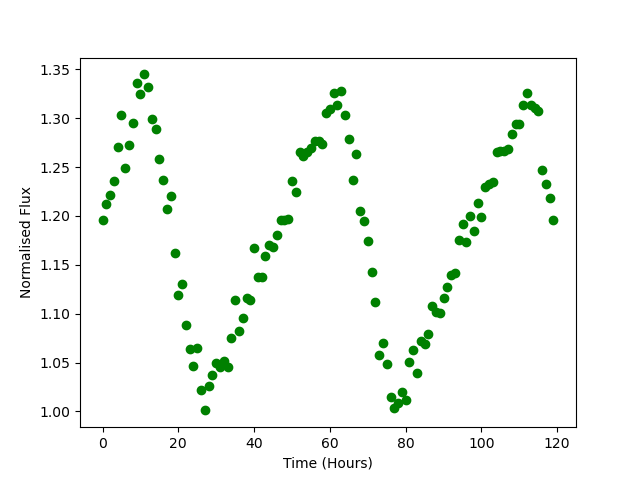

Data behind this chart, as committed beside it:
Time, Flux
0.0, 1.196
1.0, 1.212
2.0, 1.221
3.0, 1.236
4.0, 1.271
5.0, 1.303
6.0, 1.249
7.0, 1.273
8.0, 1.296
9.0, 1.336
10.0, 1.325
11.0, 1.345
12.0, 1.332
13.0, 1.3
14.0, 1.289
15.0, 1.259
16.0, 1.237
17.0, 1.207
18.0, 1.22
19.0, 1.162
20.0, 1.119
21.0, 1.13
22.0, 1.088
23.0, 1.064
24.0, 1.047
25.0, 1.065
26.0, 1.022
27.0, 1.001
28.0, 1.026
29.0, 1.037
30.0, 1.05
31.0, 1.045
32.0, 1.052
33.0, 1.045
34.0, 1.075
35.0, 1.114
36.0, 1.082
37.0, 1.095
38.0, 1.116
39.0, 1.114
40.0, 1.167
41.0, 1.137
42.0, 1.137
43.0, 1.159
44.0, 1.17
45.0, 1.168
46.0, 1.18
47.0, 1.195
48.0, 1.196
49.0, 1.197
50.0, 1.236
51.0, 1.225
52.0, 1.266
53.0, 1.262
54.0, 1.266
55.0, 1.269
56.0, 1.277
57.0, 1.277
58.0, 1.273
59.0, 1.306
... 60 more rows
